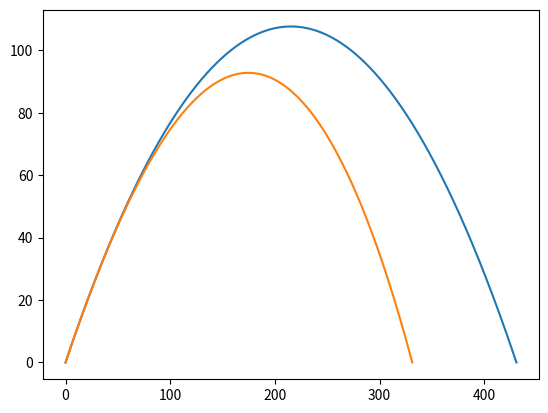

Python code for this plot: (Note: this script raises an exception after producing the figure.)
import math
from matplotlib import pyplot
# import sympy

C_d = 0.5
p = 1.200
radio = 0.10
A = math.pi * pow(radio, 2)
y_max = 0

v0 = 65
theta = (45*math.pi) / 180
m = 10
X = []
Y = []
X_r = []
Y_r = []


class ball:
    def __init__(self, v_o, angulo, masa, C_d, p, A):
        self.v_o = v_o
        self.v = v_o
        self.angulo = angulo
        self.v_x = v_o*math.cos(angulo)
        self.v_y = v_o*math.sin(angulo)
        self.m = masa
        self.dt = 0.0001
        self.t = 0
        self.g = -9.81
        self.F = self.m*self.g
        self.x = 0
        self.y = 0
        self.k = 0.5*C_d*p*A

    def move(self):
        self.v_x = self.v_x
        # self.v_y = self.v_y+self.g*self.dt
        self.v_y = self.v_y+self.g*self.dt
        self.x = self.x + self.v_x*self.dt
        self.y = self.y + self.v_y*self.dt
        self.t = self.t + self.dt
        return self.x, self.y

    def move_r(self):

        self.a_x = -(self.k/self.m)*self.v*self.v_x
        self.a_y = self.g-(self.k/self.m)*self.v*self.v_y

        self.v_x = self.v_x+self.a_x*self.dt
        self.v_y = self.v_y+self.a_y*self.dt

        self.x = self.x + self.v_x*self.dt + 0.5*self.a_x*(self.dt**2)
        self.y = self.y + self.v_y*self.dt + 0.5*self.a_y*(self.dt**2)
        self.t = self.t + self.dt
        self.v = self.mod_v(self.v_x, self.v_y)
        return self.x, self.y

    def mod_v(self, v_x, v_y):
        return ((v_x**2) + (v_y**2))**0.5


ball_o = ball(v0, theta, m, C_d, p, A)

ball_r = ball(v0, theta, m, C_d, p, A)


def max_H(v, angle):
    a = (v**2)*(math.sin(angle)**2)
    b = 2*9.81
    H = a/b
    return H


while True:
    x, y = ball_o.move()

    if y < 0:
        break
    if y >= y_max:
        y_max = y
    X.append(x)
    Y.append(y)


while True:
    x, y = ball_r.move_r()

    if y < 0:
        break

    X_r.append(x)
    Y_r.append(y)

print(max_H(v0, theta))
print(y_max)

pyplot.plot(X, Y, X_r, Y_r)
# pyplot.axis('square')
pyplot.savefig("img/parabolico_img.png")
pyplot.show()
